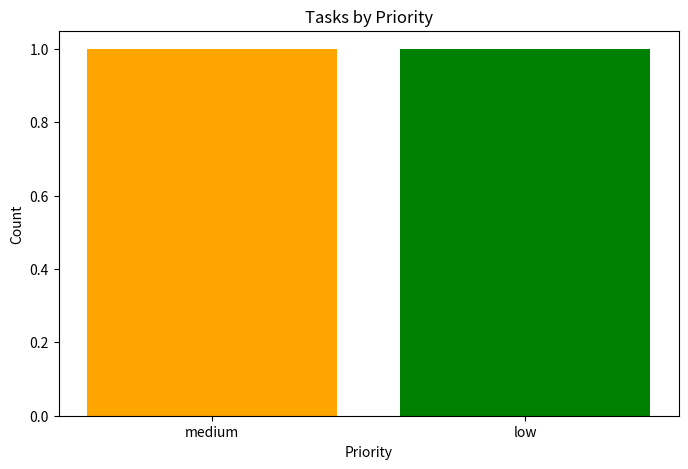

Recreate this plot in Python.
import json
from datetime import datetime
import matplotlib.pyplot as plt
from collections import Counter

TASK_FILE = 'mytasks.json'

# Function to add a task
def add_task(description, due_date, priority):
    task = {
        "id": generate_task_id(),
        "description": description,
        "due_date": due_date,
        "priority": priority
    }
    tasks = load_tasks()
    tasks.append(task)
    save_tasks(tasks)
    return task

# Function to view tasks with optional filtering
def view_tasks(filter=None):
    tasks = load_tasks()
    if filter:
        if 'priority' in filter:
            tasks = [task for task in tasks if task['priority'].lower() == filter['priority'].lower()]
        elif 'due_date' in filter:
            tasks = [task for task in tasks if task['due_date'] == filter['due_date']]
    return tasks

# Function to remove a task by ID
def remove_task(task_id):
    tasks = load_tasks()
    if any(task['id'] == task_id for task in tasks):
        tasks = [task for task in tasks if task['id'] != task_id]
        save_tasks(tasks)
        print(f"Task with ID {task_id} removed.")
    else:
        print(f"Task with ID {task_id} not found.")

# Helper function to generate a unique task ID
def generate_task_id():
    tasks = load_tasks()
    if tasks:
        return max(task['id'] for task in tasks) + 1
    return 1

# Load tasks from file
def load_tasks():
    try:
        with open(TASK_FILE, 'r') as file:
            return json.load(file)
    except FileNotFoundError:
        return []
    except json.JSONDecodeError:
        return []

# Save tasks to file
def save_tasks(tasks):
    with open(TASK_FILE, 'w') as file:
        json.dump(tasks, file, indent=4)

# Function to display tasks nicely
def display_tasks(tasks):
    for task in tasks:
        print(f"ID: {task['id']}, Description: {task['description']}, Due Date: {task['due_date']}, Priority: {task['priority']}")

# Function to pretty print the task JSON file
def pretty_print_tasks():
    try:
        with open(TASK_FILE, 'r') as file:
            tasks = json.load(file)
        pretty_json = json.dumps(tasks, indent=4)
        print(pretty_json)
    except FileNotFoundError:
        print(f"The file {TASK_FILE} was not found.")
    except json.JSONDecodeError:
        print(f"The file {TASK_FILE} does not contain valid JSON.")
def visualize_tasks_by_priority():
    tasks = load_tasks()
    priorities = [task['priority'].lower() for task in tasks]  # Normalizing priority for consistent comparison
    priority_counts = Counter(priorities)

    # Define colors for each priority level
    priority_colors = {
        'high': 'red',
        'medium': 'orange',
        'low': 'green'
    }

    # Get colors for the bars based on priorities
    bar_colors = [priority_colors.get(priority, 'blue') for priority in priority_counts.keys()]

    # Plotting the data
    plt.figure(figsize=(8, 5))
    plt.bar(priority_counts.keys(), priority_counts.values(), color=bar_colors)
    plt.title('Tasks by Priority')
    plt.xlabel('Priority')
    plt.ylabel('Count')
    plt.show()
def main():
    print("Adding tasks...")
    add_task("Test High Task", "2024-10-10", "high")
    add_task("Test Medium Task", "2024-10-05", "medium")
    add_task("Test Low Task", "2024-10-05", "low")
    
    print("\nAll tasks:")
    tasks = view_tasks()
    display_tasks(tasks)

    print("\nTasks with high priority:")
    high_priority_tasks = view_tasks(filter={'priority': 'high'})
    display_tasks(high_priority_tasks)

    print("\nTasks with medium priority:")
    medium_priority_tasks = view_tasks(filter={'priority': 'medium'})
    display_tasks(medium_priority_tasks)

    print("\nTasks with low priority:")
    low_priority_tasks = view_tasks(filter={'priority': 'low'})
    display_tasks(low_priority_tasks)

    print("\nPretty printing all tasks in the file:")
    pretty_print_tasks()

    print("\nRemoving task with ID 1")
    remove_task(1)

    print("\nTasks after deletion:")
    tasks = view_tasks()
    display_tasks(tasks)
    visualize_tasks_by_priority()

if __name__ == "__main__":
    main()
